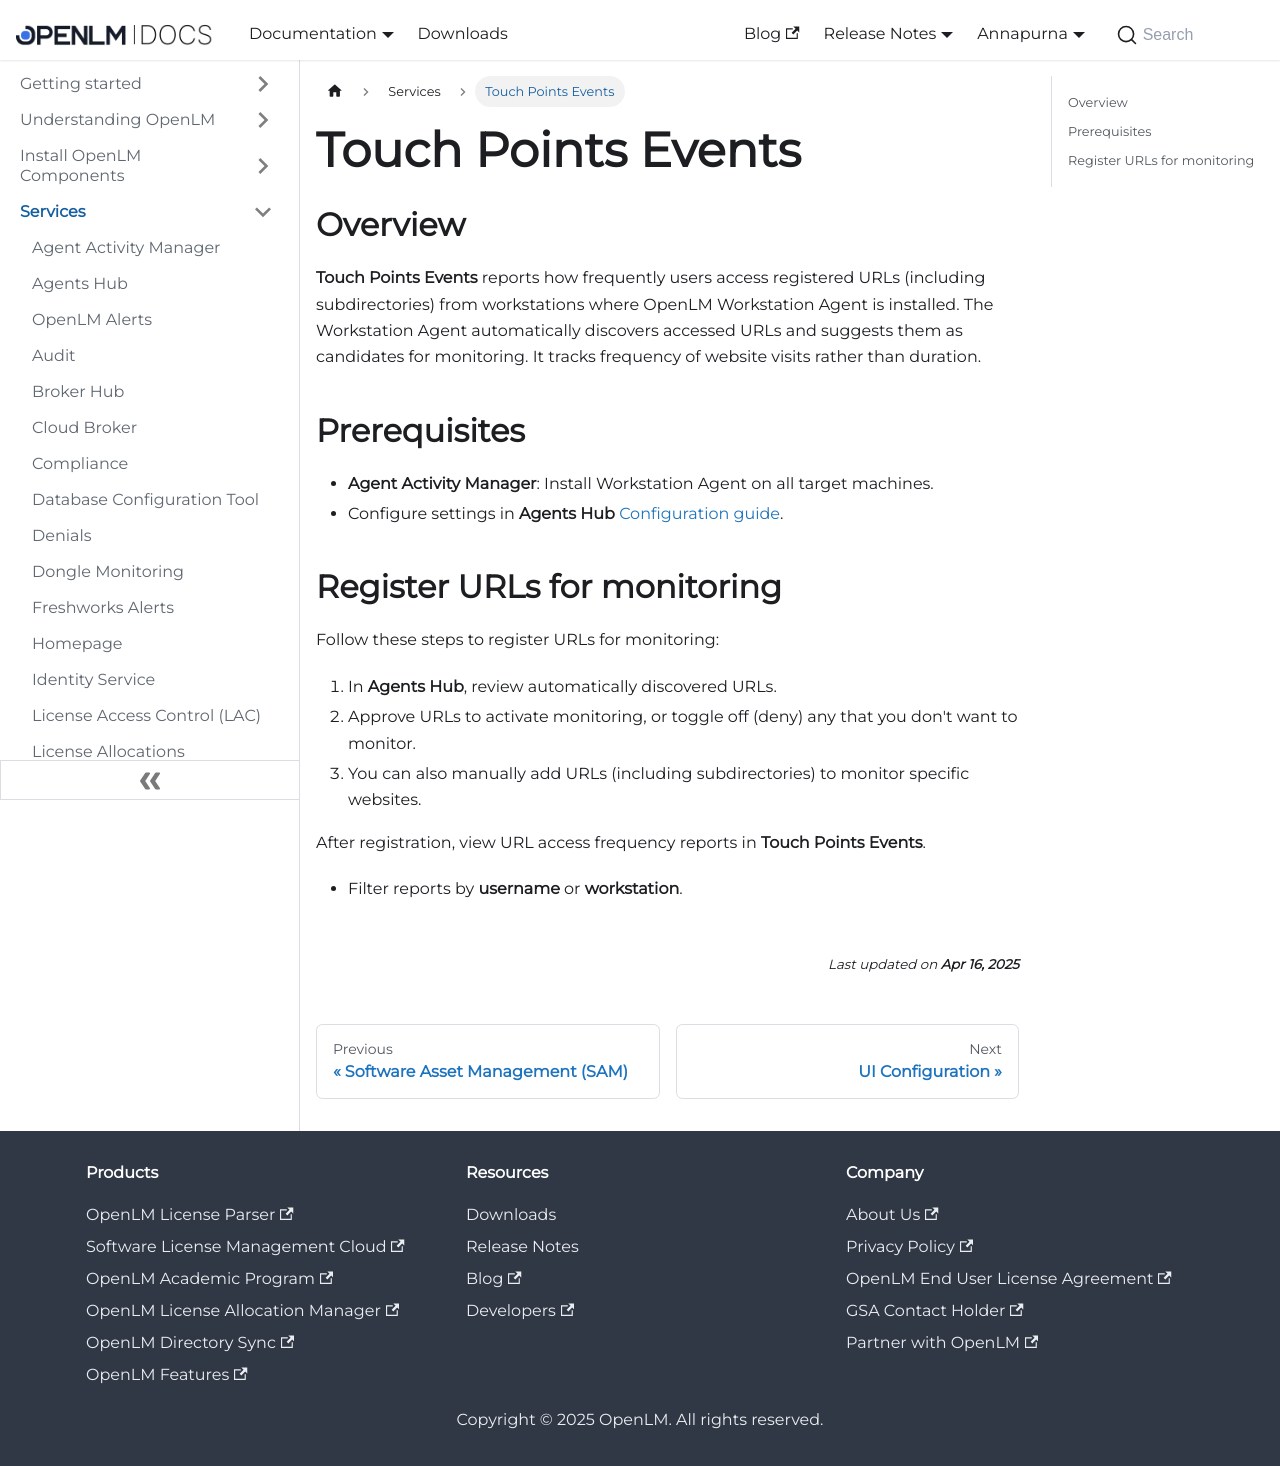

repository: mariagilca/documentation · page: cloud/services/touch-point-events/index.html · generator: docusaurus

---
sidebar_position: 24
---

# Touch Points Events

## Overview

**Touch Points Events** reports how frequently users access registered URLs (including subdirectories) from workstations where OpenLM Workstation Agent is installed. The Workstation Agent automatically discovers accessed URLs and suggests them as candidates for monitoring. It tracks frequency of website visits rather than duration.

## Prerequisites

- **Agent Activity Manager**: Install Workstation Agent on all target machines.
- Configure settings in **Agents Hub** [Configuration guide](agents_hub.md).

## Register URLs for monitoring

Follow these steps to register URLs for monitoring:

1. In **Agents Hub**, review automatically discovered URLs.
2. Approve URLs to activate monitoring, or toggle off (deny) any that you don't want to monitor.
3. You can also manually add URLs (including subdirectories) to monitor specific websites.

After registration, view URL access frequency reports in **Touch Points Events**. 

- Filter reports by **username** or **workstation**.
